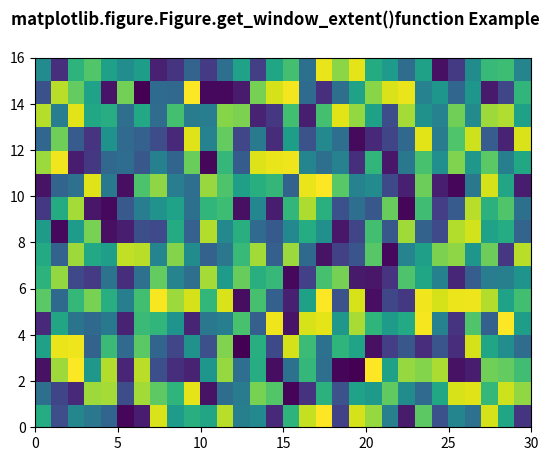

Recreate this plot in Python.
# Implementation of matplotlib function
import numpy as np
import matplotlib.pyplot as plt

xx = np.random.rand(16, 30)

fig, ax = plt.subplots()

m = ax.pcolor(xx)
m.set_zorder(-20)

w = fig.get_window_extent()

print("Value Return by get_window_extent():")
print(w)

fig.suptitle('matplotlib.figure.Figure.get_window_extent()\
function Example', fontweight="bold")

plt.show()
